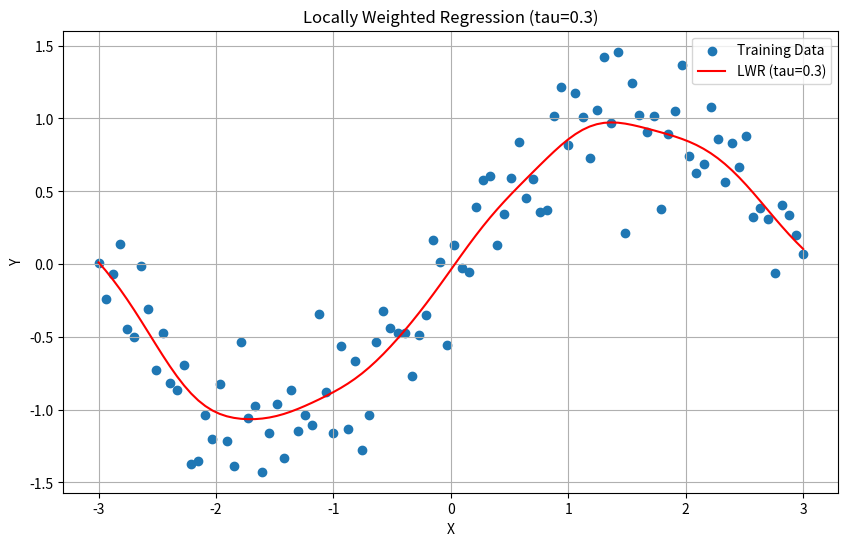
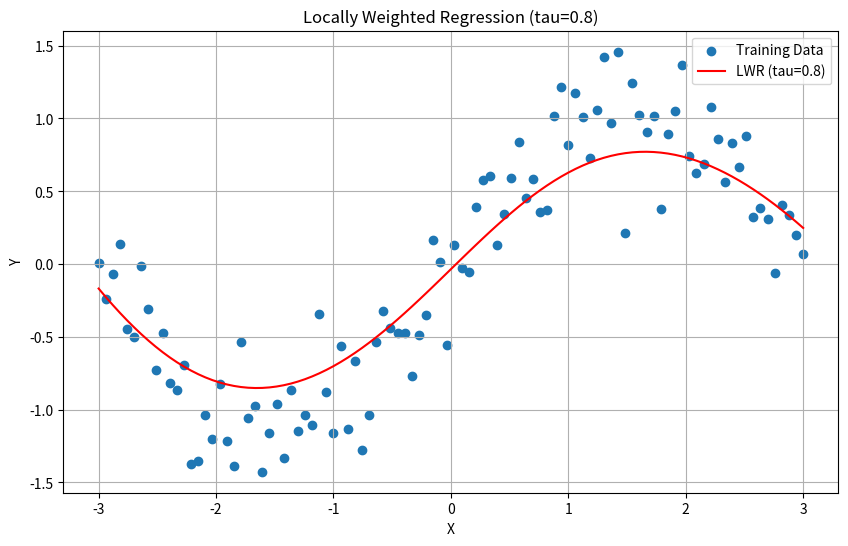
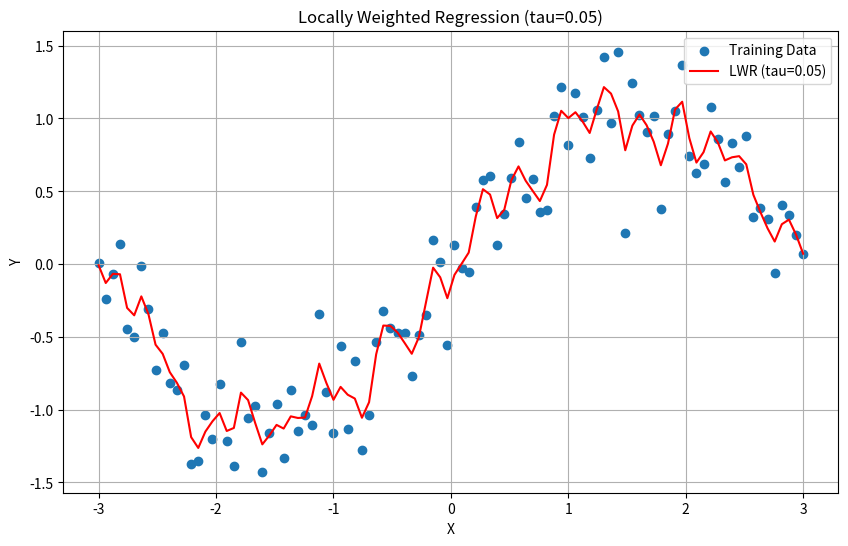

The script that saved these images, in order:
import numpy as np
import matplotlib.pyplot as plt

def locally_weighted_regression(x, X, Y, tau):
    """
    Performs locally weighted regression.

    Args:
        x: The query point.
        X: The training data points (features).
        Y: The training data points (targets).
        tau: The bandwidth parameter.

    Returns:
        The predicted value at the query point.
    """
    # Fix: Calculate weights using broadcasting with the feature column (X[:, 1])
    weights = np.exp(-((x[1] - X[:, 1]) ** 2) / (2 * tau ** 2))  
    W = np.diag(weights)
    try:
        beta = np.linalg.pinv(X.T @ W @ X) @ X.T @ W @ Y
    except np.linalg.LinAlgError:
        print("Singular matrix encountered. Returning NaN")
        return np.nan

    return beta @ x

def generate_noisy_data(n=100):
    """Generates noisy sinusoidal data."""
    np.random.seed(42)  # For reproducibility
    X = np.linspace(-3, 3, n)
    Y = np.sin(X) + np.random.normal(0, 0.3, n)
    return X, Y

def plot_lwr(X, Y, tau):
    """Plots the locally weighted regression results."""
    x_test = np.linspace(min(X[:, 1]), max(X[:, 1]), 100) # Extract the second column (feature values)
    x_test = np.array([[1, x] for x in x_test])  # Add bias term
    y_pred = [locally_weighted_regression(x, X, Y, tau) for x in x_test]

    plt.figure(figsize=(10, 6))
    plt.scatter(X[:,1], Y, label="Training Data") # plotting the second column of X as features
    plt.plot(x_test[:,1], y_pred, color="red", label=f"LWR (tau={tau})") # plotting the second column of x_test as features
    plt.xlabel("X")
    plt.ylabel("Y")
    plt.title(f"Locally Weighted Regression (tau={tau})")
    plt.legend()
    plt.grid(True)
    plt.show()

# Example Usage
X, Y = generate_noisy_data()
X = np.array([[1, x] for x in X]) #adding bias term to feature matrix

# Test with different tau values
plot_lwr(X, Y, tau=0.3)
plot_lwr(X, Y, tau=0.8)
plot_lwr(X,Y, tau=0.05)